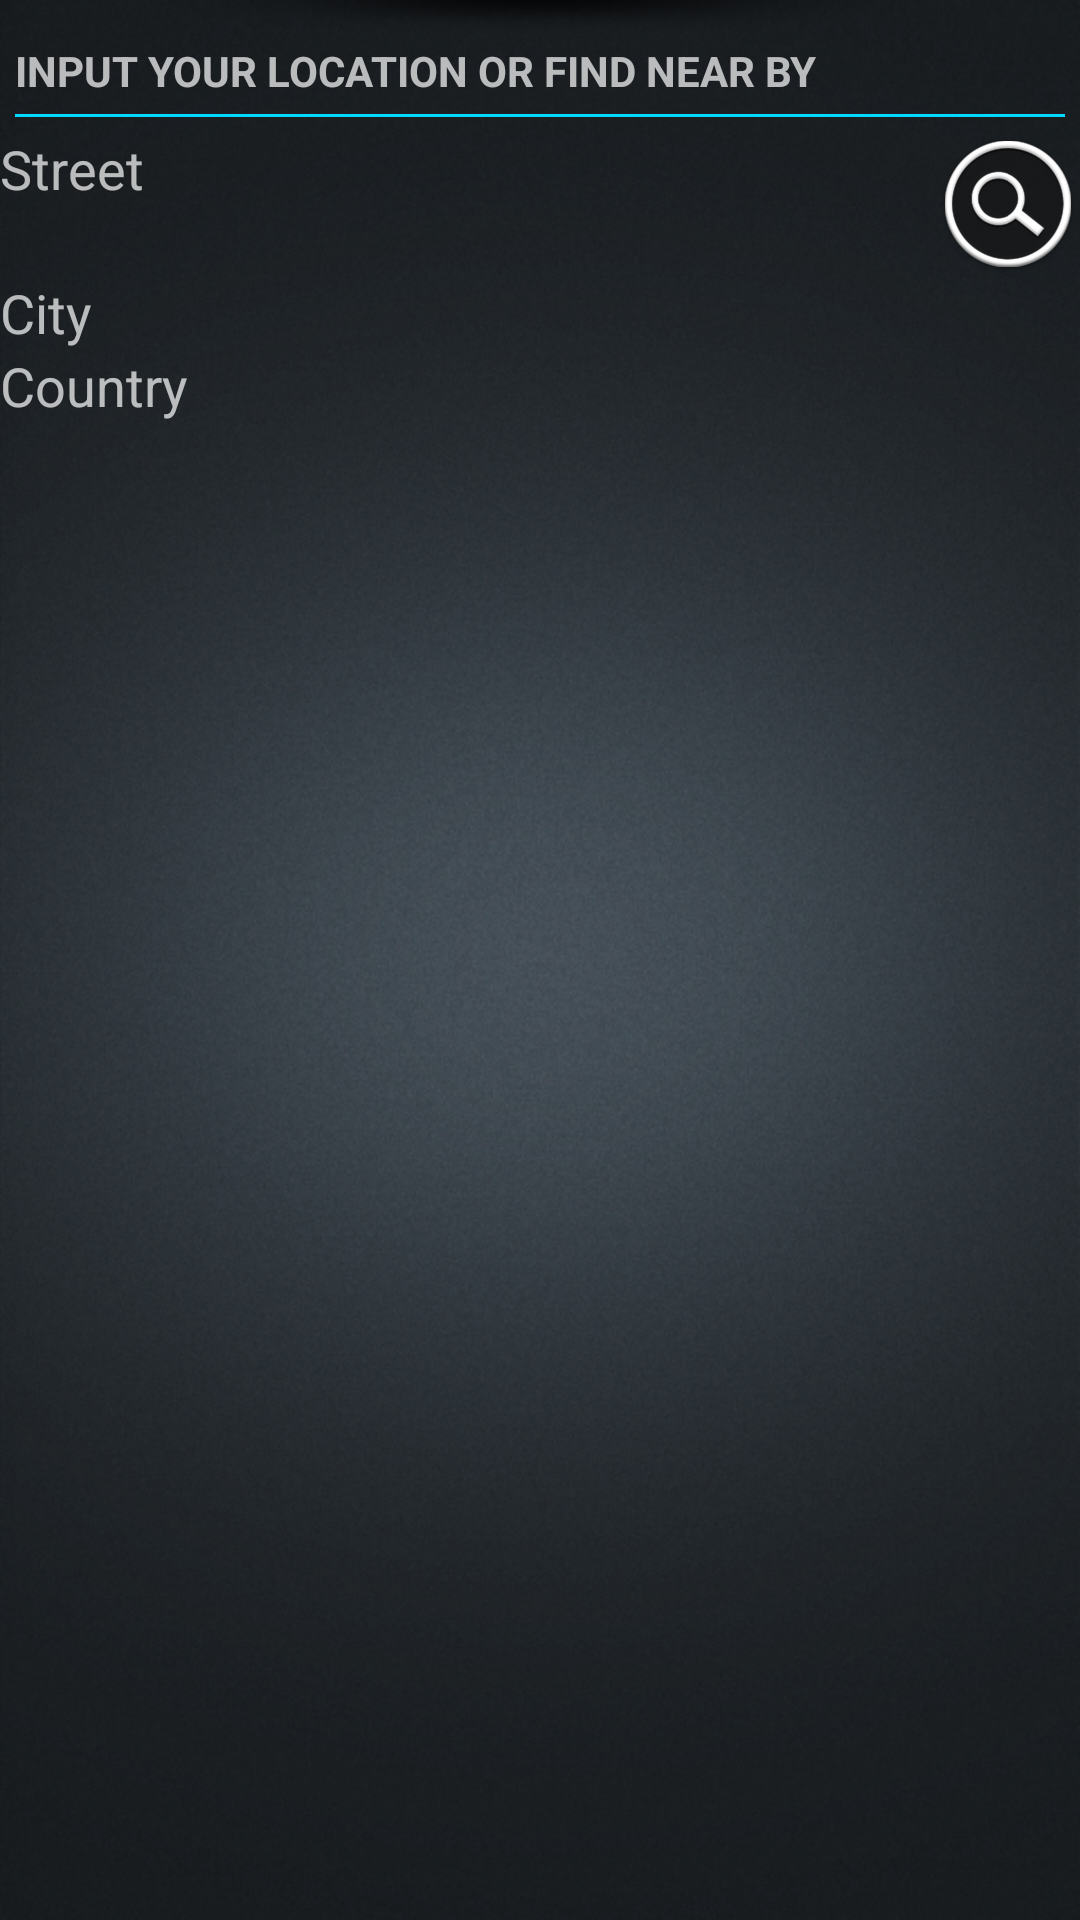

Android layout source for this screen:
<!-- AndroidManifest.xml: application theme AppTheme -->
<!-- res/layout/fragment_input.xml -->
<?xml version="1.0" encoding="utf-8"?>
<LinearLayout xmlns:android="http://schemas.android.com/apk/res/android"
              android:orientation="vertical"
              android:background="@drawable/bg_main"
              android:layout_width="match_parent"
              android:layout_height="match_parent">

	<include
			android:layout_width="match_parent"
			android:layout_height="wrap_content"
			layout="@layout/inc_shadow_header"/>

	<TextView
			android:layout_marginLeft="5dp"
			android:layout_marginRight="5dp"
			android:textStyle="bold"
			android:layout_width="match_parent"
			android:text="@string/label_find_location"
			android:layout_height="wrap_content"/>

	<View
			android:layout_width="match_parent"
			android:layout_margin="5dp"
			android:layout_height="1dp"
			android:background="@color/cyan"/>

	<include
			android:layout_width="match_parent"
			android:layout_height="wrap_content"
			layout="@layout/inc_search_input"/>

	<LinearLayout
			android:orientation="vertical"
			android:id="@+id/fl_histroy"
			android:visibility="gone"
			android:layout_width="match_parent"
			android:layout_height="match_parent">

		<TextView
				android:layout_marginTop="10dp"
				android:layout_marginLeft="5dp"
				android:layout_marginRight="5dp"
				android:layout_width="match_parent"
				android:textStyle="bold"
				android:text="@string/label_current_history_list"
				android:layout_height="wrap_content"/>

		<View
				android:layout_width="match_parent"
				android:layout_margin="5dp"
				android:layout_height="1dp"
				android:background="@color/cyan"/>

		<ListView
				android:layout_marginLeft="5dp"
				android:layout_marginRight="5dp"
				android:id="@+id/lv_history_list"
				android:cacheColorHint="@android:color/transparent"
				android:layout_width="match_parent"
				android:layout_height="match_parent"/>
	</LinearLayout>
</LinearLayout>
<!-- res/layout/inc_shadow_header.xml (included above) -->
<?xml version="1.0" encoding="utf-8"?>
<ImageView
		xmlns:android="http://schemas.android.com/apk/res/android"
		android:id="@+id/header_shadow"
		android:layout_width="wrap_content"
		android:layout_height="wrap_content"
		android:layout_alignParentTop="true"
		android:contentDescription="@string/app_name"
		android:padding="0dp"
		android:src="@drawable/shadow_header"/>
<!-- res/layout/inc_search_input.xml (included above) -->
<?xml version="1.0" encoding="utf-8"?>
<RelativeLayout
		xmlns:android="http://schemas.android.com/apk/res/android"
		android:layout_height="wrap_content"
		android:padding="0dp"
		android:layout_width="match_parent">

	<EditText
			android:id="@+id/et_mocked_street_name"
			android:maxLines="1"
			android:minLines="1"
			android:background="@drawable/selector_ics_text_field"
			android:singleLine="true"
			android:layout_height="wrap_content"
			android:lines="1"
			android:textColor="@android:color/white"
			android:inputType="textNoSuggestions"
			android:hint="@string/hint_search_street"
			android:layout_toLeftOf="@+id/btn_search"
			android:layout_width="match_parent"/>

	<EditText
			android:id="@+id/et_mocked_city_name"
			android:maxLines="1"
			android:textColor="@android:color/white"
			android:minLines="1"
			android:background="@drawable/selector_ics_text_field"
			android:singleLine="true"
			android:layout_alignLeft="@+id/et_mocked_street_name"
			android:layout_height="wrap_content"
			android:lines="1"
			android:inputType="textNoSuggestions"
			android:layout_below="@+id/btn_search"
			android:hint="@string/hint_search_city"
			android:layout_alignParentLeft="true"
			android:layout_toLeftOf="@+id/btn_search"
			android:layout_width="match_parent"/>

	<EditText
			android:id="@+id/et_mocked_county_name"
			android:maxLines="1"
			android:textColor="@android:color/white"
			android:minLines="1"
			android:background="@drawable/selector_ics_text_field"
			android:singleLine="true"
			android:layout_alignLeft="@+id/et_mocked_street_name"
			android:layout_height="wrap_content"
			android:lines="1"
			android:inputType="textNoSuggestions"
			android:layout_below="@+id/et_mocked_city_name"
			android:hint="@string/hint_search_country"
			android:layout_alignParentLeft="true"
			android:layout_toLeftOf="@+id/btn_search"
			android:layout_width="match_parent"/>


	<EditText
			android:id="@+id/tv_mocked_lanlng"
			android:maxLines="1"
			android:textColor="@android:color/white"
			android:background="@drawable/selector_ics_text_field"
			android:minLines="1"
			android:visibility="gone"
			android:enabled="false"
			android:inputType="textNoSuggestions"
			android:singleLine="true"
			android:layout_alignLeft="@+id/et_mocked_street_name"
			android:layout_height="wrap_content"
			android:lines="1"
			android:layout_below="@+id/et_mocked_county_name"
			android:layout_alignParentLeft="true"
			android:layout_toLeftOf="@+id/btn_search"
			android:layout_width="match_parent"/>

	<ImageButton
			android:id="@+id/btn_search"
			android:src="@drawable/selector_btn_search"
			android:layout_alignParentRight="true"
			android:layout_alignTop="@+id/et_mocked_street_name"
			android:background="@android:color/transparent"
			android:layout_height="wrap_content"
			android:layout_width="wrap_content"/>
</RelativeLayout>
<!-- resources referenced by this layout -->
<resources>
  <color name="cyan">#00d8ff</color>
  <!-- drawable bg_main: png bitmap (drawable, 137020 bytes) -->
  <!-- drawable selector_btn_search (drawable) -->
  <?xml version="1.0" encoding="utf-8"?>
  <selector xmlns:android="http://schemas.android.com/apk/res/android">
  
      <item android:drawable="@drawable/ic_grey_search" android:state_enabled="true" android:state_pressed="true" android:state_selected="false"/>
      <item android:drawable="@drawable/ic_grey_search" android:state_enabled="true" android:state_focused="true"/>
      <item android:drawable="@drawable/ic_grey_search" android:state_enabled="true" android:state_selected="true"/>
      <item android:drawable="@drawable/ic_search" android:state_enabled="true" android:state_focused="false"/>
      <item android:drawable="@drawable/ic_search" android:state_enabled="true" android:state_selected="false"/>
      <item android:drawable="@drawable/ic_search" android:state_enabled="true"/>
      <item android:drawable="@drawable/ic_grey_search" android:state_enabled="false"/>
  
  </selector>
  <!-- drawable shadow_header: png bitmap (drawable-hdpi, 2898 bytes) -->
  <string name="app_name">ScheduleMock</string>
  <string name="hint_search_city">City</string>
  <string name="hint_search_country">Country</string>
  <string name="hint_search_street">Street</string>
  <string name="label_current_history_list">CURRENT MOCKED LOCATIONS</string>
  <string name="label_find_location">INPUT YOUR LOCATION OR FIND NEAR BY</string>
  <style name="AppTheme" parent="ThisAppTheme">
  		
  	</style>
  <!-- drawable ic_grey_search: png bitmap (drawable-hdpi, 6319 bytes) -->
  <!-- drawable ic_search: png bitmap (drawable-hdpi, 6495 bytes) -->
  <style name="ThisAppTheme" parent="@style/Theme.AppCompat">
  		
  		<item name="android:actionBarStyle">@style/ThisActionBar_Style</item>
  		<item name="actionBarStyle">@style/ThisActionBar_Style</item>
  	</style>
  <style name="ThisActionBar_Style" parent="@style/Widget.AppCompat.Base.ActionBar">
  
  		<item name="android:background">@android:color/black</item>
  		<item name="android:displayOptions">useLogo|showHome|showCustom|homeAsUp</item>
  		<item name="android:customNavigationLayout">@layout/custom_view</item>
  		
  		<item name="background">@android:color/black</item>
  		<item name="displayOptions">useLogo|showHome|showCustom|homeAsUp</item>
  		
  		<item name="customNavigationLayout">@layout/custom_view</item>
  	</style>
</resources>
